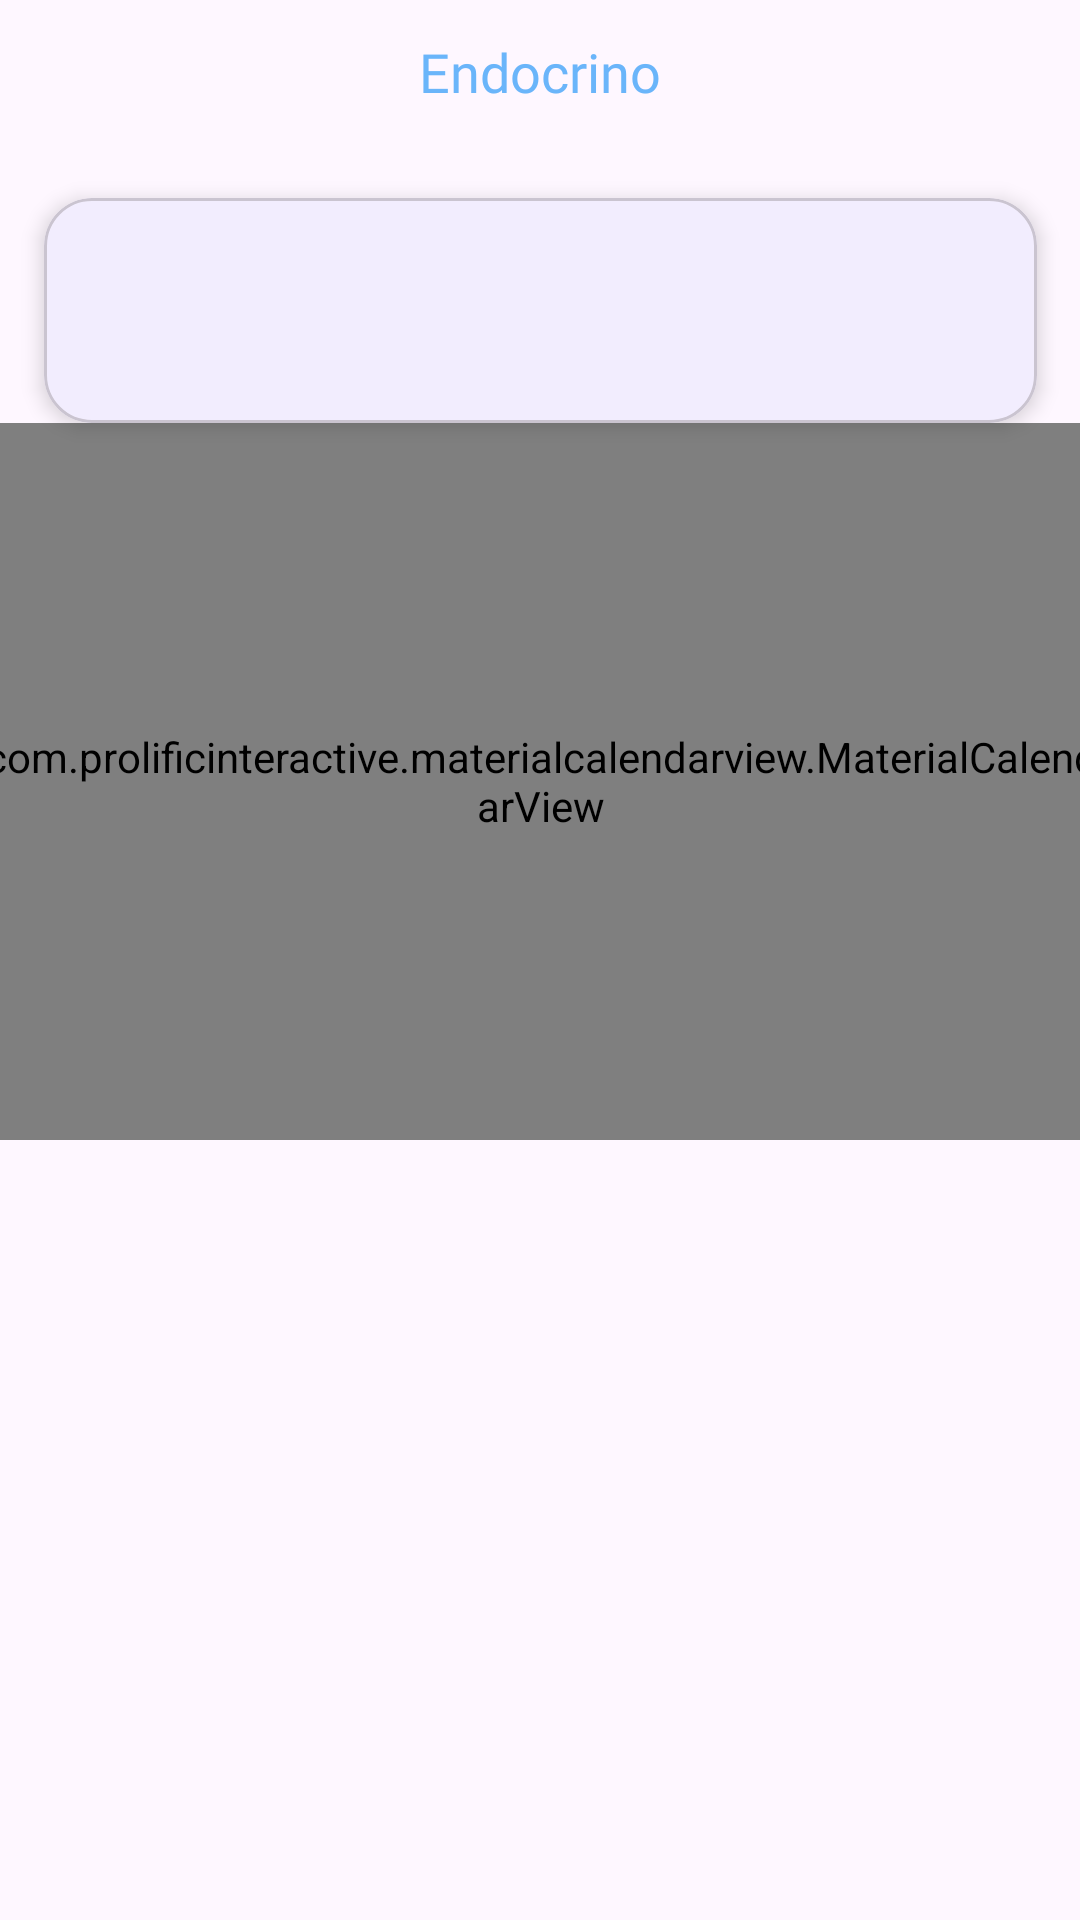

Produce the Android XML layout that renders to this screen, including the resource entries it uses.
<!-- AndroidManifest.xml: application theme Theme.TFG -->
<!-- res/layout/fragment_pedir_cita.xml -->
<?xml version="1.0" encoding="utf-8"?>
<FrameLayout xmlns:android="http://schemas.android.com/apk/res/android"
    xmlns:app="http://schemas.android.com/apk/res-auto"
    xmlns:tools="http://schemas.android.com/tools"
    android:layout_width="match_parent"
    android:layout_height="match_parent"
    tools:context=".paciente.PedirCita">

    <androidx.constraintlayout.widget.ConstraintLayout
        android:layout_width="match_parent"
        android:layout_height="match_parent">

        <TextView
            android:id="@+id/textView7"
            android:layout_width="227dp"
            android:layout_height="43dp"
            android:fontFamily="@font/pb"
            android:gravity="center"
            android:text="Endocrino"
            android:textColor="@color/a1"
            android:textSize="18sp"
            app:layout_constraintBottom_toBottomOf="parent"
            app:layout_constraintEnd_toEndOf="parent"
            app:layout_constraintStart_toStartOf="parent"
            app:layout_constraintTop_toTopOf="parent"
            app:layout_constraintVertical_bias="0.004" />

        <com.google.android.material.card.MaterialCardView
            android:id="@+id/cardE"
            android:layout_width="331dp"
            android:layout_height="75dp"
            app:cardCornerRadius="16dp"
            app:cardElevation="4dp"
            app:layout_constraintBottom_toBottomOf="parent"
            app:layout_constraintEnd_toEndOf="parent"
            app:layout_constraintStart_toStartOf="parent"
            app:layout_constraintTop_toBottomOf="@+id/textView7"
            app:layout_constraintVertical_bias="0.04">

            <LinearLayout
                android:layout_width="match_parent"
                android:layout_height="wrap_content"
                android:gravity="center_vertical"
                android:orientation="horizontal"
                android:padding="12dp"
                android:weightSum="1">

                
                <ImageView
                    android:id="@+id/imgendo"
                    android:layout_width="48dp"
                    android:layout_height="48dp"
                    android:layout_marginEnd="12dp"
                    android:scaleType="centerCrop" />

                    <TextView
                        android:id="@+id/ne"
                        android:layout_width="match_parent"
                        android:layout_height="match_parent"
                        android:gravity="left"
                        android:textColor="@color/a1"
                        android:textSize="16sp"
                        android:textStyle="bold" />



            </LinearLayout>
        </com.google.android.material.card.MaterialCardView>

        <com.prolificinteractive.materialcalendarview.MaterialCalendarView
            android:id="@+id/calendarView1"
            android:layout_width="377dp"
            android:layout_height="239dp"
            app:layout_constraintBottom_toBottomOf="parent"
            app:layout_constraintEnd_toEndOf="parent"
            app:layout_constraintHorizontal_bias="0.491"
            app:layout_constraintStart_toStartOf="parent"
            app:layout_constraintTop_toBottomOf="@+id/cardE"
            app:layout_constraintVertical_bias="0.0"
            app:mcv_calendarMode="month"
            app:mcv_firstDayOfWeek="monday"
            app:mcv_selectionColor="@color/a1"
            app:mcv_showOtherDates="other_months|out_of_range|decorated_disabled"
            app:mcv_tileSize="30dp" />

        <androidx.recyclerview.widget.RecyclerView
            android:id="@+id/rvcita"
            android:layout_width="353dp"
            android:layout_height="176dp"
            app:layout_constraintBottom_toBottomOf="parent"
            app:layout_constraintEnd_toEndOf="parent"
            app:layout_constraintHorizontal_bias="0.32"
            app:layout_constraintStart_toStartOf="parent"
            app:layout_constraintTop_toBottomOf="@+id/calendarView1"
            app:layout_constraintVertical_bias="0.233" />


    </androidx.constraintlayout.widget.ConstraintLayout>
</FrameLayout>
<!-- resources referenced by this layout -->
<resources>
  <color name="a1">#6AB5FA</color>
  <style name="Theme.TFG" parent="Base.Theme.TFG" />
  <style name="Base.Theme.TFG" parent="Theme.Material3.DayNight.NoActionBar">
          <item name="colorPrimary">@color/lavender</item>
          <item name="colorPrimaryVariant">@color/lavender</item>
          <item name="colorOnPrimary">@color/white</item>
          
          <item name="colorSecondary">@color/teal_200</item>
          <item name="colorSecondaryVariant">@color/teal_700</item>
          <item name="colorOnSecondary">@color/black</item>
          
          <item name="android:statusBarColor">@color/colorBackground</item>
          
      </style>
  <color name="lavender">#8692f7</color>
  <color name="white">#FFFFFFFF</color>
  <color name="teal_200">#FF03DAC5</color>
  <color name="teal_700">#FF018786</color>
  <color name="black">#FF000000</color>
  <color name="colorBackground">#FFFFFF</color>
</resources>
